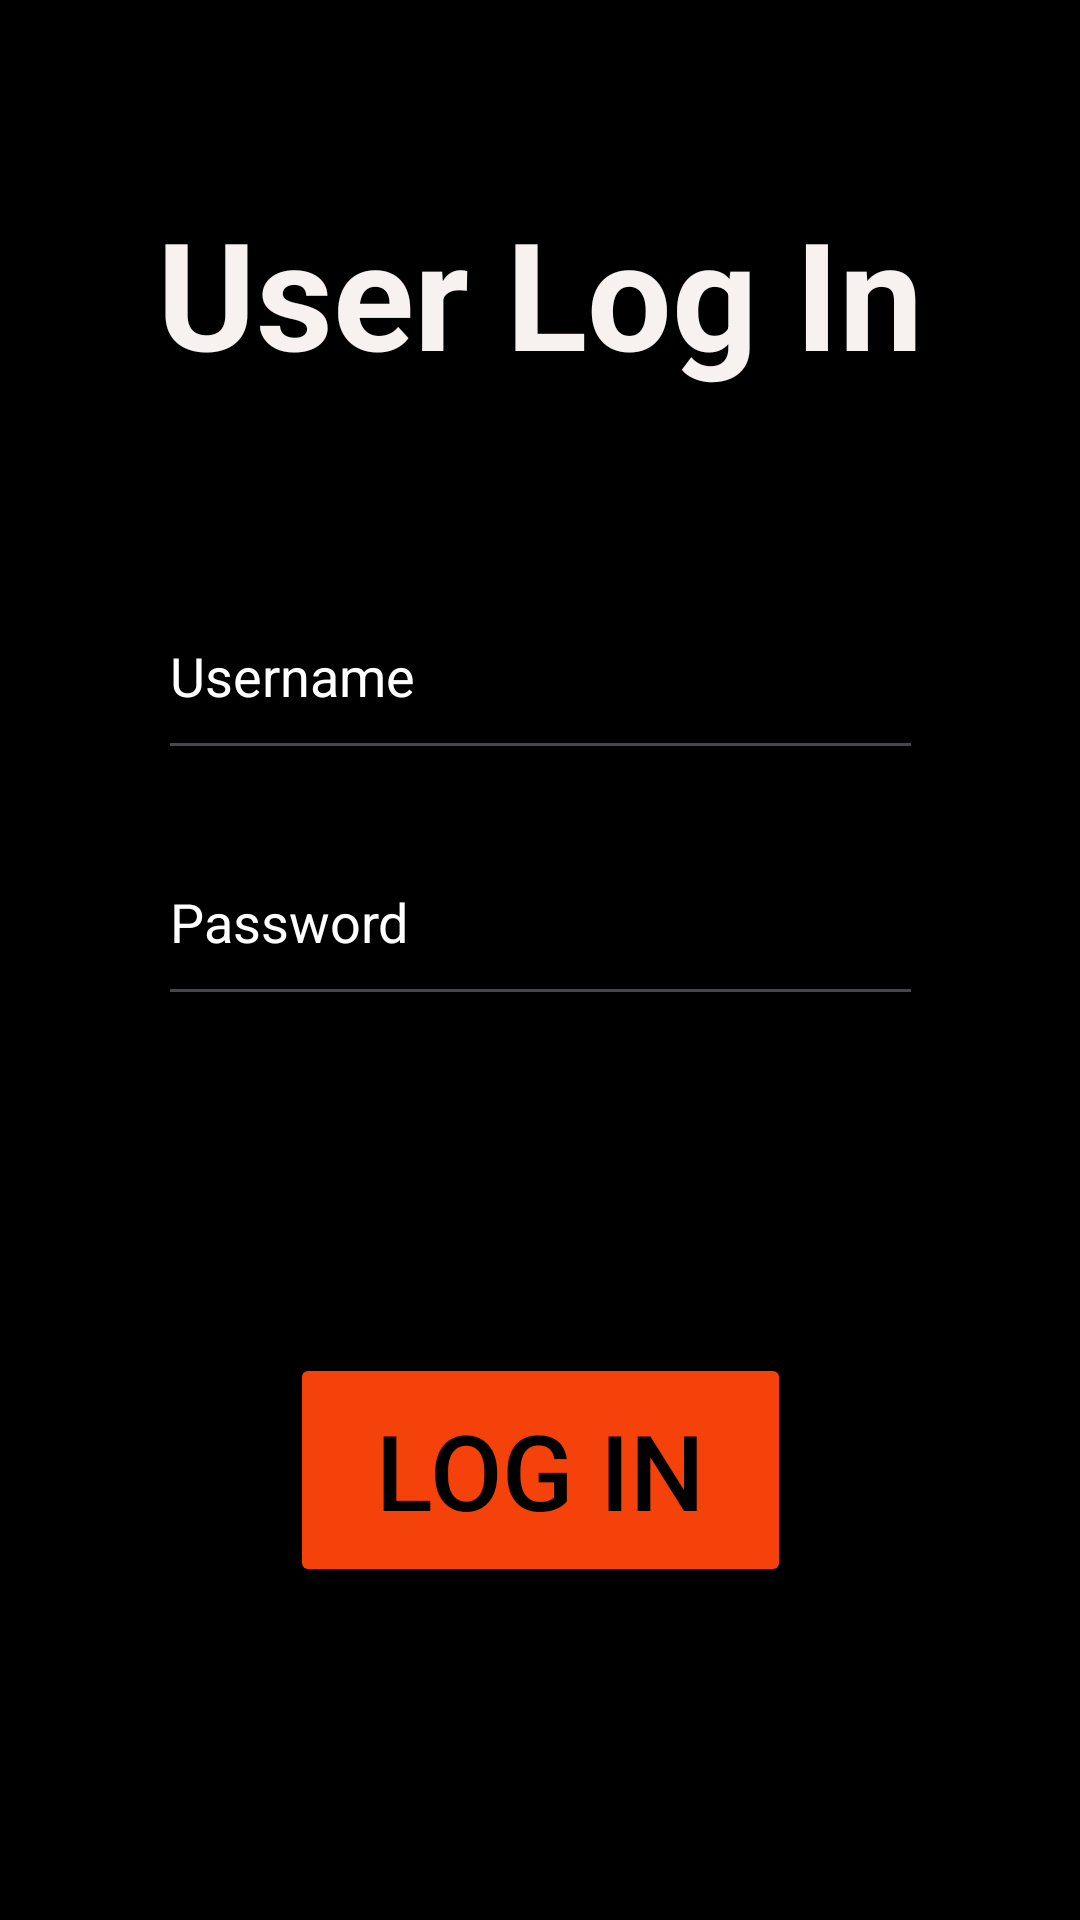

Android layout source for this screen:
<!-- AndroidManifest.xml: application theme Theme.DatabaseLinkingApp -->
<!-- res/layout/activity_login.xml -->
<?xml version="1.0" encoding="utf-8"?>
<androidx.constraintlayout.widget.ConstraintLayout xmlns:android="http://schemas.android.com/apk/res/android"
    xmlns:app="http://schemas.android.com/apk/res-auto"
    xmlns:tools="http://schemas.android.com/tools"
    android:layout_width="match_parent"
    android:layout_height="match_parent"
    android:background="@color/black"
    tools:context=".login">

    <TextView
        android:id="@+id/textView2"
        android:layout_width="wrap_content"
        android:layout_height="wrap_content"
        android:layout_marginTop="64dp"
        android:text="User Log In"
        android:textColor="#F7F2F0"
        android:textSize="50dp"
        android:textStyle="bold"
        app:layout_constraintEnd_toEndOf="parent"
        app:layout_constraintStart_toStartOf="parent"
        app:layout_constraintTop_toTopOf="parent"
        tools:ignore="HardcodedText,MissingConstraints,SpUsage" />

    <EditText
        android:id="@+id/usernamelogin"
        android:layout_width="255dp"
        android:layout_height="66dp"
        android:layout_marginTop="60dp"
        android:text="Username"
        android:textColor="@color/white"
        app:layout_constraintEnd_toEndOf="@+id/textView2"
        app:layout_constraintStart_toStartOf="@+id/textView2"
        app:layout_constraintTop_toBottomOf="@+id/textView2"
        tools:ignore="Autofill,HardcodedText,LabelFor,MissingConstraints,TextFields" />

    <EditText
        android:id="@+id/passwordlogin"
        android:layout_width="255dp"
        android:layout_height="66dp"
        android:layout_marginTop="16dp"
        android:text="Password"
        android:textColor="@color/white"
        app:layout_constraintEnd_toEndOf="@+id/usernamelogin"
        app:layout_constraintHorizontal_bias="0.0"
        app:layout_constraintStart_toStartOf="@+id/usernamelogin"
        app:layout_constraintTop_toBottomOf="@+id/usernamelogin"
        tools:ignore="Autofill,HardcodedText,LabelFor,MissingConstraints,TextFields" />

    <Button
        android:id="@+id/loginbtnuser"
        android:layout_width="167dp"
        android:layout_height="78dp"
        android:layout_marginTop="108dp"
        android:backgroundTint="#F5420A"
        android:text="Log In"
        android:textColor="@color/black"
        android:textSize="35dp"
        app:layout_constraintBottom_toBottomOf="parent"
        app:layout_constraintEnd_toEndOf="@+id/passwordlogin"
        app:layout_constraintStart_toStartOf="@+id/passwordlogin"
        app:layout_constraintTop_toBottomOf="@+id/passwordlogin"
        app:layout_constraintVertical_bias="0.038"
        tools:ignore="HardcodedText,MissingConstraints,SpUsage" />

</androidx.constraintlayout.widget.ConstraintLayout>
<!-- resources referenced by this layout -->
<resources>
  <style name="Theme.DatabaseLinkingApp" parent="Base.Theme.DatabaseLinkingApp" />
  <style name="Base.Theme.DatabaseLinkingApp" parent="Theme.Material3.DayNight.NoActionBar">
          
          
      </style>
  <!-- not gathered from this repository: default colours our renderer supplied (Android Studio template values) -->
  <color name="black">#FF000000</color>
  <color name="white">#FFFFFFFF</color>
</resources>
